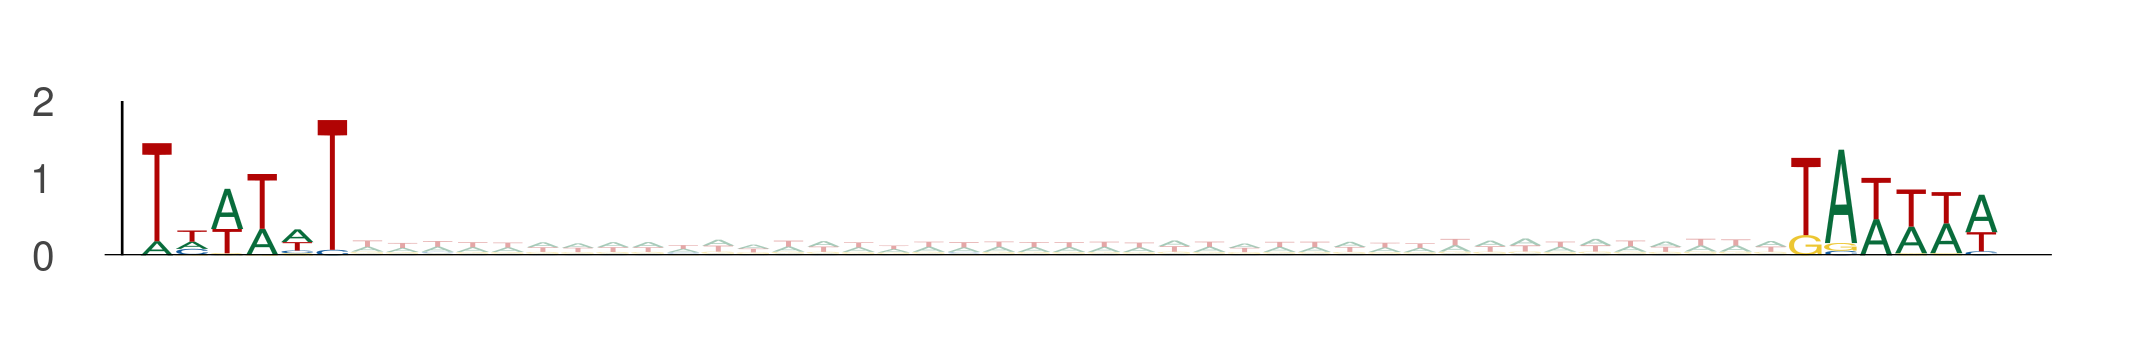

The file beside this chart, header and first rows:
seq_index, start_position, end_position, is_reversed_complement
4985, 63, 69, 0
4985, 110, 116, 0
4985, 81, 87, 0
4985, 128, 134, 0
4985, 45, 51, 0
4985, 92, 98, 0
4985, 96, 102, 0
4985, 143, 149, 0
4699, 10, 16, 0
4699, 57, 63, 0
4699, 14, 20, 0
4699, 61, 67, 0
4575, 9, 15, 0
4575, 56, 62, 0
2840, 87, 93, 0
2840, 134, 140, 0
2875, 70, 76, 0
2875, 117, 123, 0
2875, 13, 19, 0
2875, 60, 66, 0
2014, 28, 34, 0
2014, 75, 81, 0
3292, 74, 80, 0
3292, 121, 127, 0
3292, 45, 51, 0
3292, 92, 98, 0
3219, 87, 93, 0
3219, 134, 140, 0
5434, 3, 9, 0
5434, 50, 56, 0
4583, 81, 87, 0
4583, 128, 134, 0
1049, 59, 65, 0
1049, 106, 112, 0
102, 81, 87, 0
102, 128, 134, 0
843, 66, 72, 0
843, 113, 119, 0
58, 30, 36, 0
58, 77, 83, 0
365, 91, 97, 0
365, 138, 144, 0
1101, 12, 18, 0
1101, 59, 65, 0
3650, 68, 74, 0
3650, 115, 121, 0
1895, 77, 83, 0
1895, 124, 130, 0
4168, 17, 23, 0
4168, 64, 70, 0
3287, 78, 84, 0
3287, 125, 131, 0
437, 52, 58, 0
437, 99, 105, 0
1525, 20, 26, 0
1525, 67, 73, 0
4782, 9, 15, 0
4782, 56, 62, 0
4782, 79, 85, 0
4782, 126, 132, 0
... 2,968 more rows
